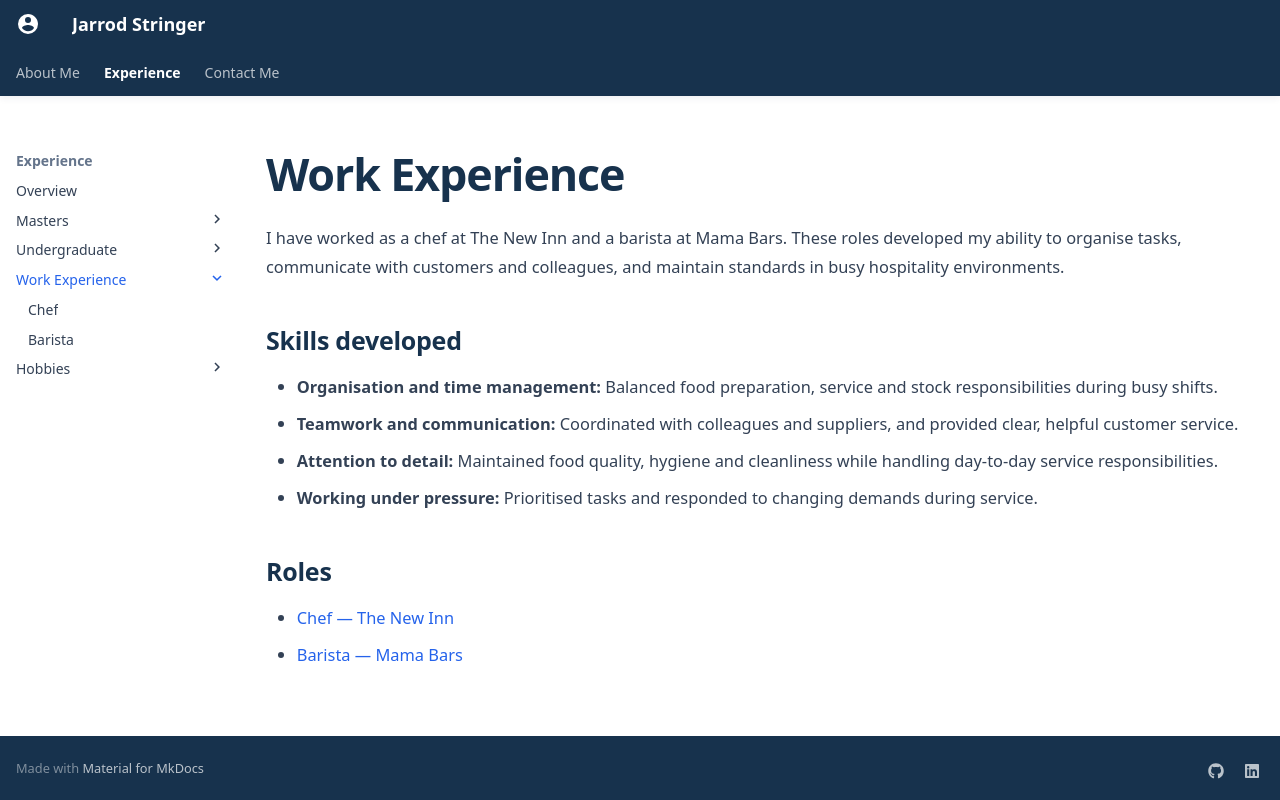

repository: JStringer13/jstringer13.github.io · page: experience/work_experience/index.html · generator: mkdocs

---
title: Work Experience
hide:
  - toc
---

# Work Experience

I have worked as a chef at The New Inn and a barista at Mama Bars. These roles developed my ability to organise tasks, communicate with customers and colleagues, and maintain standards in busy hospitality environments.

## Skills developed

- **Organisation and time management:** Balanced food preparation, service and stock responsibilities during busy shifts.
- **Teamwork and communication:** Coordinated with colleagues and suppliers, and provided clear, helpful customer service.
- **Attention to detail:** Maintained food quality, hygiene and cleanliness while handling day-to-day service responsibilities.
- **Working under pressure:** Prioritised tasks and responded to changing demands during service.

## Roles

- [Chef — The New Inn](chef.md)
- [Barista — Mama Bars](barista.md)
